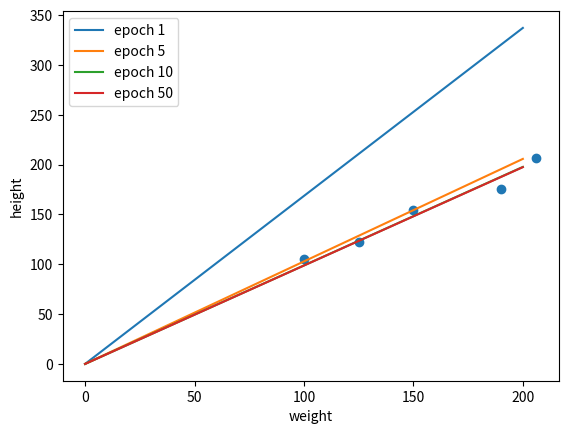

Here is the Python script that generated this plot:
# Linear Regression from scratch 1 (No Bias)
# without using ML/DL Library

import numpy as np
import matplotlib.pyplot as plt

# data : weight & height
weight_ = [100, 125, 150, 190, 206]
height_ = [105, 122, 155, 176, 207]

# random value for W_0
W_0 = np.random.uniform(-10,10)


# hypothesis function
def hypo_function(W,x):
    return W*x

# cost function - MSE(Mean Squared Error)
def cost_function(W,x,y):

    sum = 0
    for i in range(len(x)):
        sum += (hypo_function(W,x[i]) - y[i]) ** 2

    return sum / len(x)

# cost differentiate function - partial derivative with respect to w
def cost_diff_function(W,x,y):

    sum_w = 0
    for i in range(len(x)):
        sum_w += 2 * (hypo_function(W,x[i]) - y[i]) * x[i]

    return sum_w / len(x)


# Learning rate & number of epoch
a = 0.00001
n_epoch = 50

# init w
w = W_0

# train & plot
for epoch in range(n_epoch):

    # gradiant descent
    w -= a*cost_diff_function(w,weight_,height_)

    print("epoch {}/{} w:{} train cost:{}".format(
        epoch+1, n_epoch, w, cost_function(w,weight_,height_)
    ))

    
    x_plt = np.array([0,200])
    if epoch == 0:
        y_plt_1 = hypo_function(w,x_plt)
        plt.plot(x_plt, y_plt_1, label = 'epoch 1')
    if epoch == 4:
        y_plt_5 = hypo_function(w,x_plt)
        plt.plot(x_plt, y_plt_5, label = 'epoch 5')
    if epoch == 9:
        y_plt_10 = hypo_function(w,x_plt)
        plt.plot(x_plt, y_plt_10, label = 'epoch 10')    
    if epoch == 49:
        y_plt_50 = hypo_function(w,x_plt)
        plt.plot(x_plt, y_plt_50, label = 'epoch 50')

plt.scatter(weight_, height_)
plt.xlabel('weight')
plt.ylabel('height')
plt.legend()
plt.show()